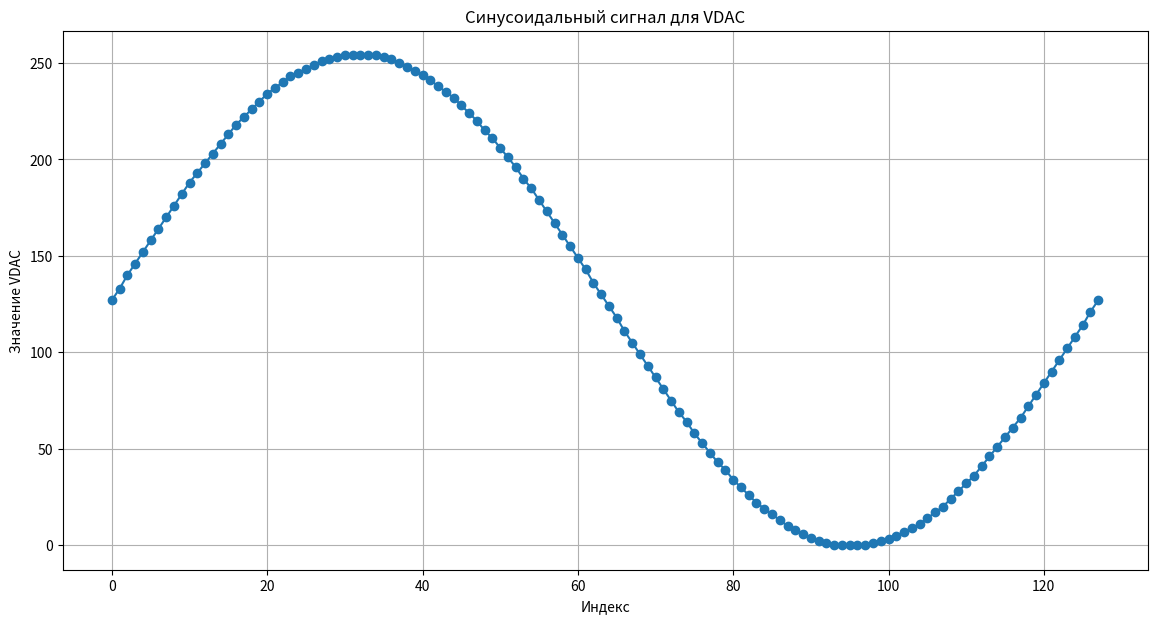

Write Python code to recreate this figure.
import numpy as np
import matplotlib.pyplot as plt

# Создание массива данных для синусоиды
num_points = 128  # Число точек в синусоиде

# Генерация синусоидальных значений от -1 до 1
sine_values = np.sin(np.linspace(0, 2 * np.pi, num_points))

# Минимальное и максимальное значения в новом диапазоне
min_val = 0x00
max_val = 0xFF

# Масштабирование значений синуса в новый диапазон
sine_wave_scaled = ((sine_values + 1) / 2) * (max_val - min_val) + min_val

# Преобразование значений в целые числа и форматирование в 8-битный формат
sine_wave_8bit = sine_wave_scaled.astype(np.uint8)
sine_wave_8bit.tolist()

sine_wave_hex = ['0x{:02X}'.format(val) for val in sine_wave_8bit]
line_width = 20
for i in range(0, len(sine_wave_hex), line_width):
    line = ', '.join(sine_wave_hex[i:i+line_width])
    if i + line_width < len(sine_wave_hex):
        line += ','
    print(line)

# Построение графика
plt.figure(figsize=(14, 7))
plt.plot(sine_wave_8bit, marker='o')
plt.title("Синусоидальный сигнал для VDAC")
plt.xlabel("Индекс")
plt.ylabel("Значение VDAC")
plt.grid(True)
plt.show()
